Run: headless pygame with SDL's dummy video driver; simulated clock (each Clock.tick advances the game by its frame time, no real sleeping); random seed 0; keys injected as events and as key.get_pressed() state; no mouse input.
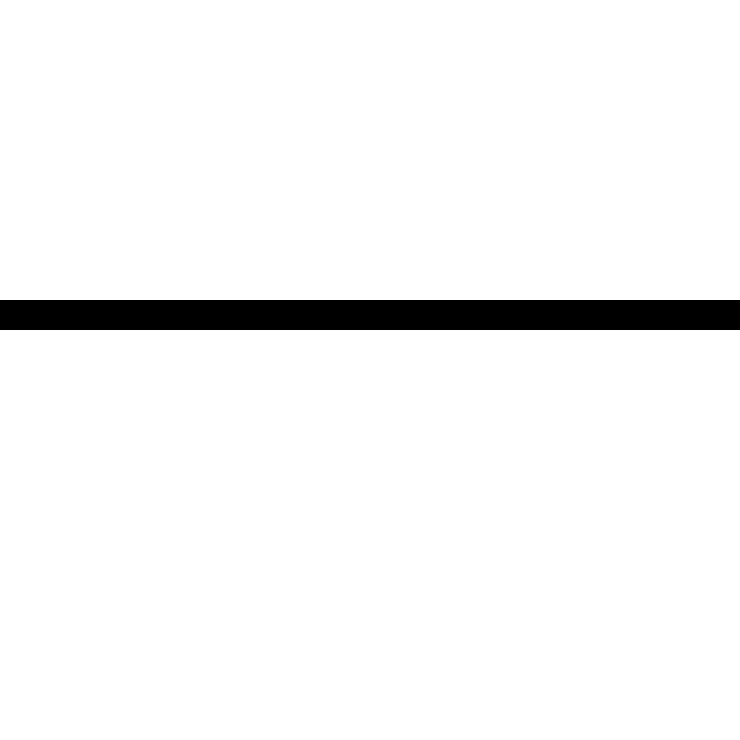
Frame 1 of 4 · flips 1–60 · no input
Frame 2 of 4 · flips 61–180 · tapped SPACE, RETURN · held RIGHT (→), D · screen unchanged from frame 1, image omitted
Frame 3 of 4 · flips 181–300 · held DOWN (↓), S · screen unchanged from frame 2, image omitted
Frame 4 of 4 · flips 301–420 · held LEFT (←), A, UP (↑), W · screen unchanged from frame 3, image omitted

The pygame program that drew these frames:

import pygame as pg
from pygame.locals import *
import sys


class Pattern():
    def __init__(self, pt_size):
        pg.init()
        self.bg = (255, 255, 255)      # set the backgroud color
        self.pttern = (0, 0, 0)     # set the pattern color
        self.delay = 300         # initial time delay
        self.size = self.width, self.height = 740, 740       # the size of background
        self.pt_size = pt_size  # the size of pattern
        self.step = self.pt_size // 20      # the step length of pattern's moving
        self.position = self.x, self.y = (self.width // 2, self.height)  # initial position of pattern

        # screen initialization
        self.screen = pg.display.set_mode(self.size, flags = RESIZABLE)
        self.screen.fill(self.bg)
        pg.display.update()

    def pattern_reset(self, x, y, width):
        self.position = self.x, self.y = (x, y)
        self.pt_size = int(width)
        self.step = self.pt_size // 10

    def draw_pattern(self, delay = False):
        self.screen.fill(self.bg)
        x, y = self.x, self.y
        while True:
            pg.draw.rect(self.screen, self.pttern, (0, y, self.width, self.pt_size), 0)     # draw pattern
            pg.display.flip()
            keys = pg.key.get_pressed()  # get pressed key
            # press the 'w' to widen the pattern
            if keys[pg.K_q]:
                break
            if delay:
                pg.time.delay(delay)
                break
            for event in pg.event.get():
                if event.type == pg.QUIT:
                    sys.exit()

    # define functions of pattern's moving control
    def move_up(self):
        x, y = self.x, self.y
        self.screen.fill(self.bg)
        # pg.draw.rect(screen, pttern, (x - pt_size, y, 2 * pt_size, 3 * pt_size), 0)
        pg.draw.rect(self.screen, self.pttern, (0, y, self.width, self.pt_size), 0)                # draw pattern
        pg.display.flip()

    def move_down(self):
        x, y = self.x, self.y
        self.screen.fill(self.bg)
        # pg.draw.rect(screen, pttern, (x - pt_size, y - 2 * pt_size, 2 * pt_size, 3 * pt_size), 0)
        pg.draw.rect(self.screen, self.pttern, (0, y + self.step, self.width, self.pt_size), 0)
        pg.display.flip()

    def size_up(self):
        self.pt_size += 1
        self.screen.fill(self.bg)
        pg.draw.rect(self.screen, self.pttern, (self.x, 0, self.pt_size, self.height), 0)

    def size_down(self):
        self.pt_size -= 1
        self.screen.fill(self.bg)
        pg.draw.rect(self.screen, self.pttern, (self.x, 0, self.pt_size, self.height), 0)

    def speed_up(self):
        if self.delay > 20:
            self.delay -= 20

    def speed_down(self):
        if self.delay < 300:
            self.delay += 20

    def manual_set(self):
        keys = pg.key.get_pressed()  # get pressed key
        # press the 'w' to widen the pattern
        if keys[pg.K_w]:
            self.size_up()

        # press the 's' to slim the pattern
        elif keys[pg.K_s]:
            self.size_down()

        elif keys[pg.K_a]:
            self.speed_up()

        elif keys[pg.K_d]:
            self.speed_down()

        for event in pg.event.get():
            if event.type == pg.QUIT:
                sys.exit()

        if keys[pg.K_e]:
            sys.exit()


    def auto_move(self):
        while True:
            while self.y - 3 * self.pt_size > 0:
                pg.time.delay(self.delay)
                self.move_up()
                self.y -= self.step
                self.manual_set()

            while self.y + self.pt_size < self.height:
                pg.time.delay(self.delay)
                self.move_down()
                self.y += self.step
                self.manual_set()

            self.manual_set()


if __name__ == '__main__':
    pattern = Pattern(30)
    pattern.pattern_reset(300,300,30)
    pattern.draw_pattern()
    pattern.auto_move()
